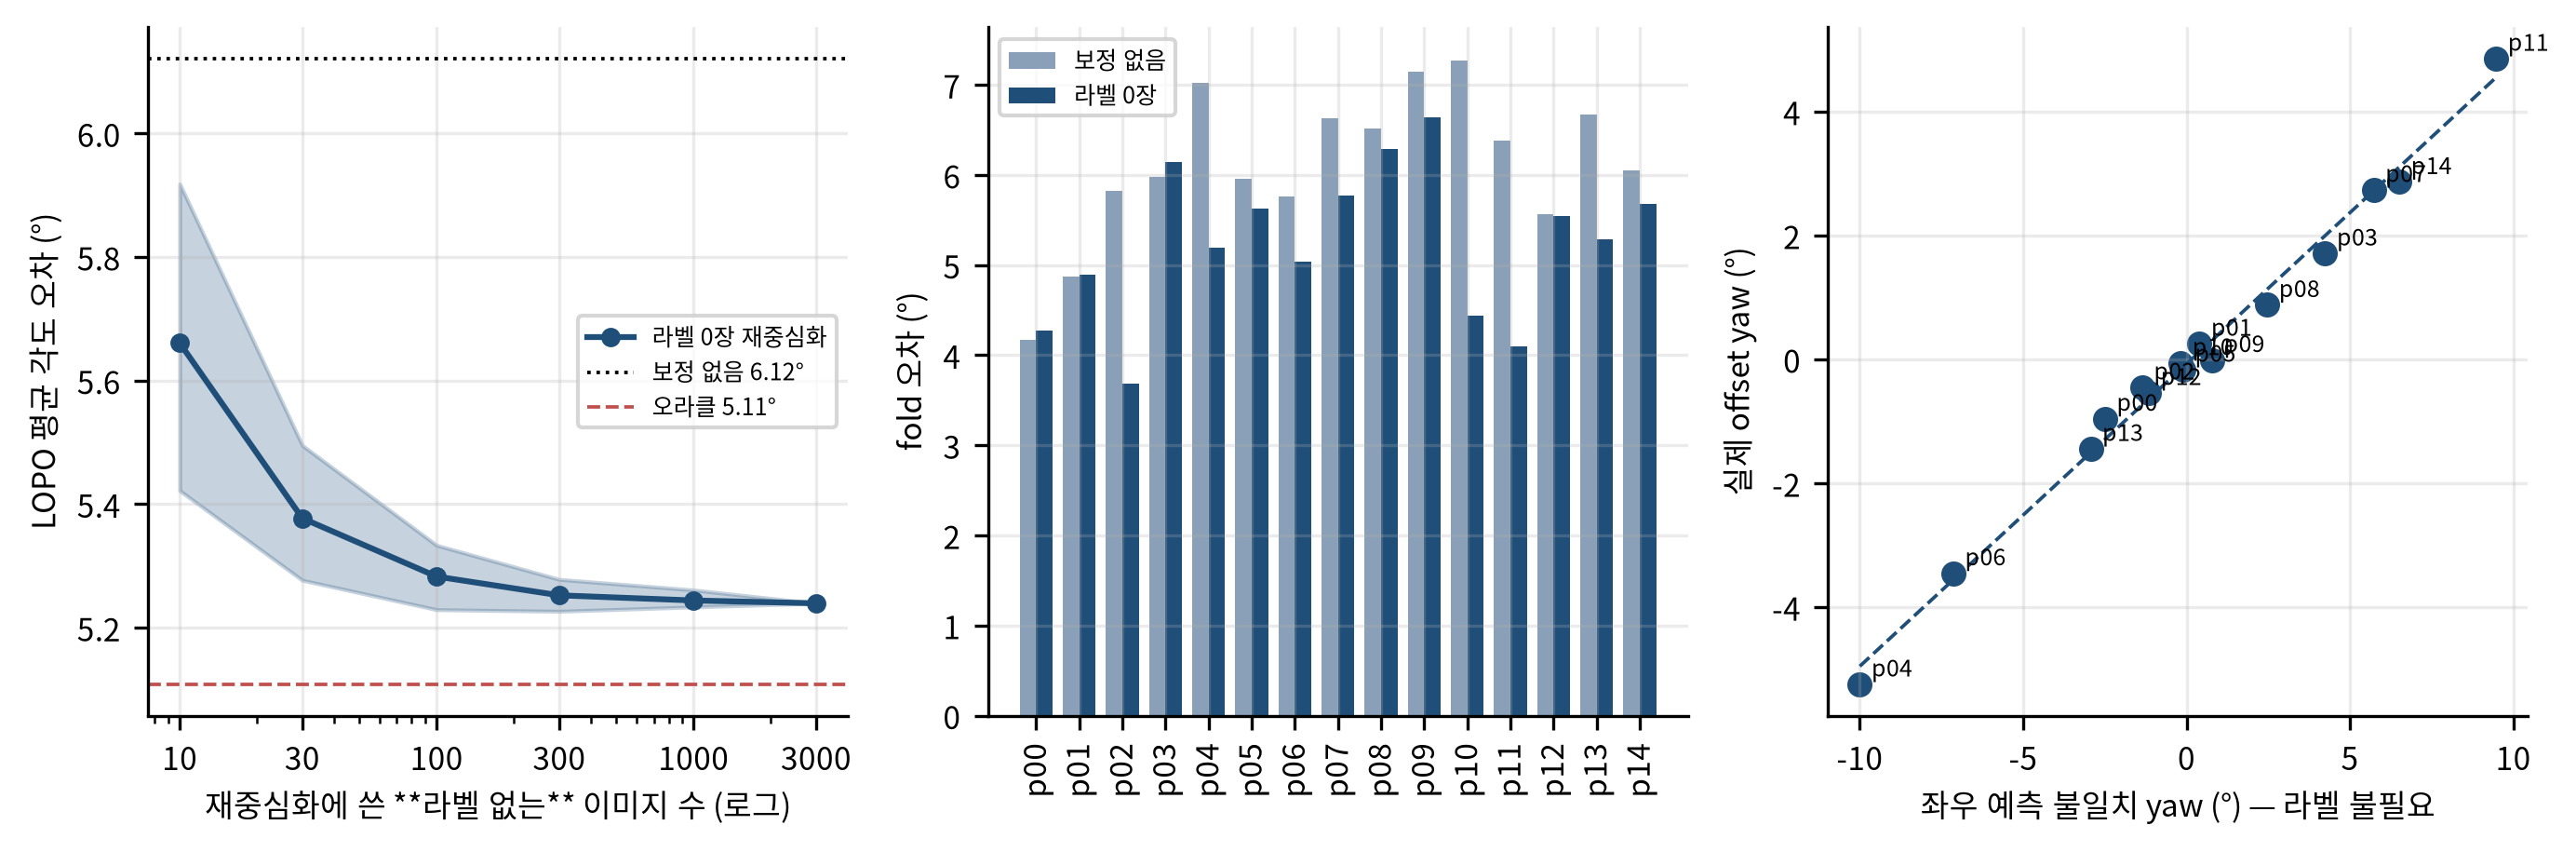

The file beside this chart, header and first rows:
person, before, after
p00, 4.171, 4.277
p01, 4.868, 4.896
p02, 5.82, 3.689
p03, 5.976, 6.139
p04, 7.017, 5.194
p05, 5.96, 5.629
p06, 5.76, 5.041
p07, 6.626, 5.769
p08, 6.518, 6.288
p09, 7.15, 6.636
p10, 7.275, 4.433
p11, 6.383, 4.1
p12, 5.569, 5.542
p13, 6.672, 5.282
p14, 6.053, 5.676
